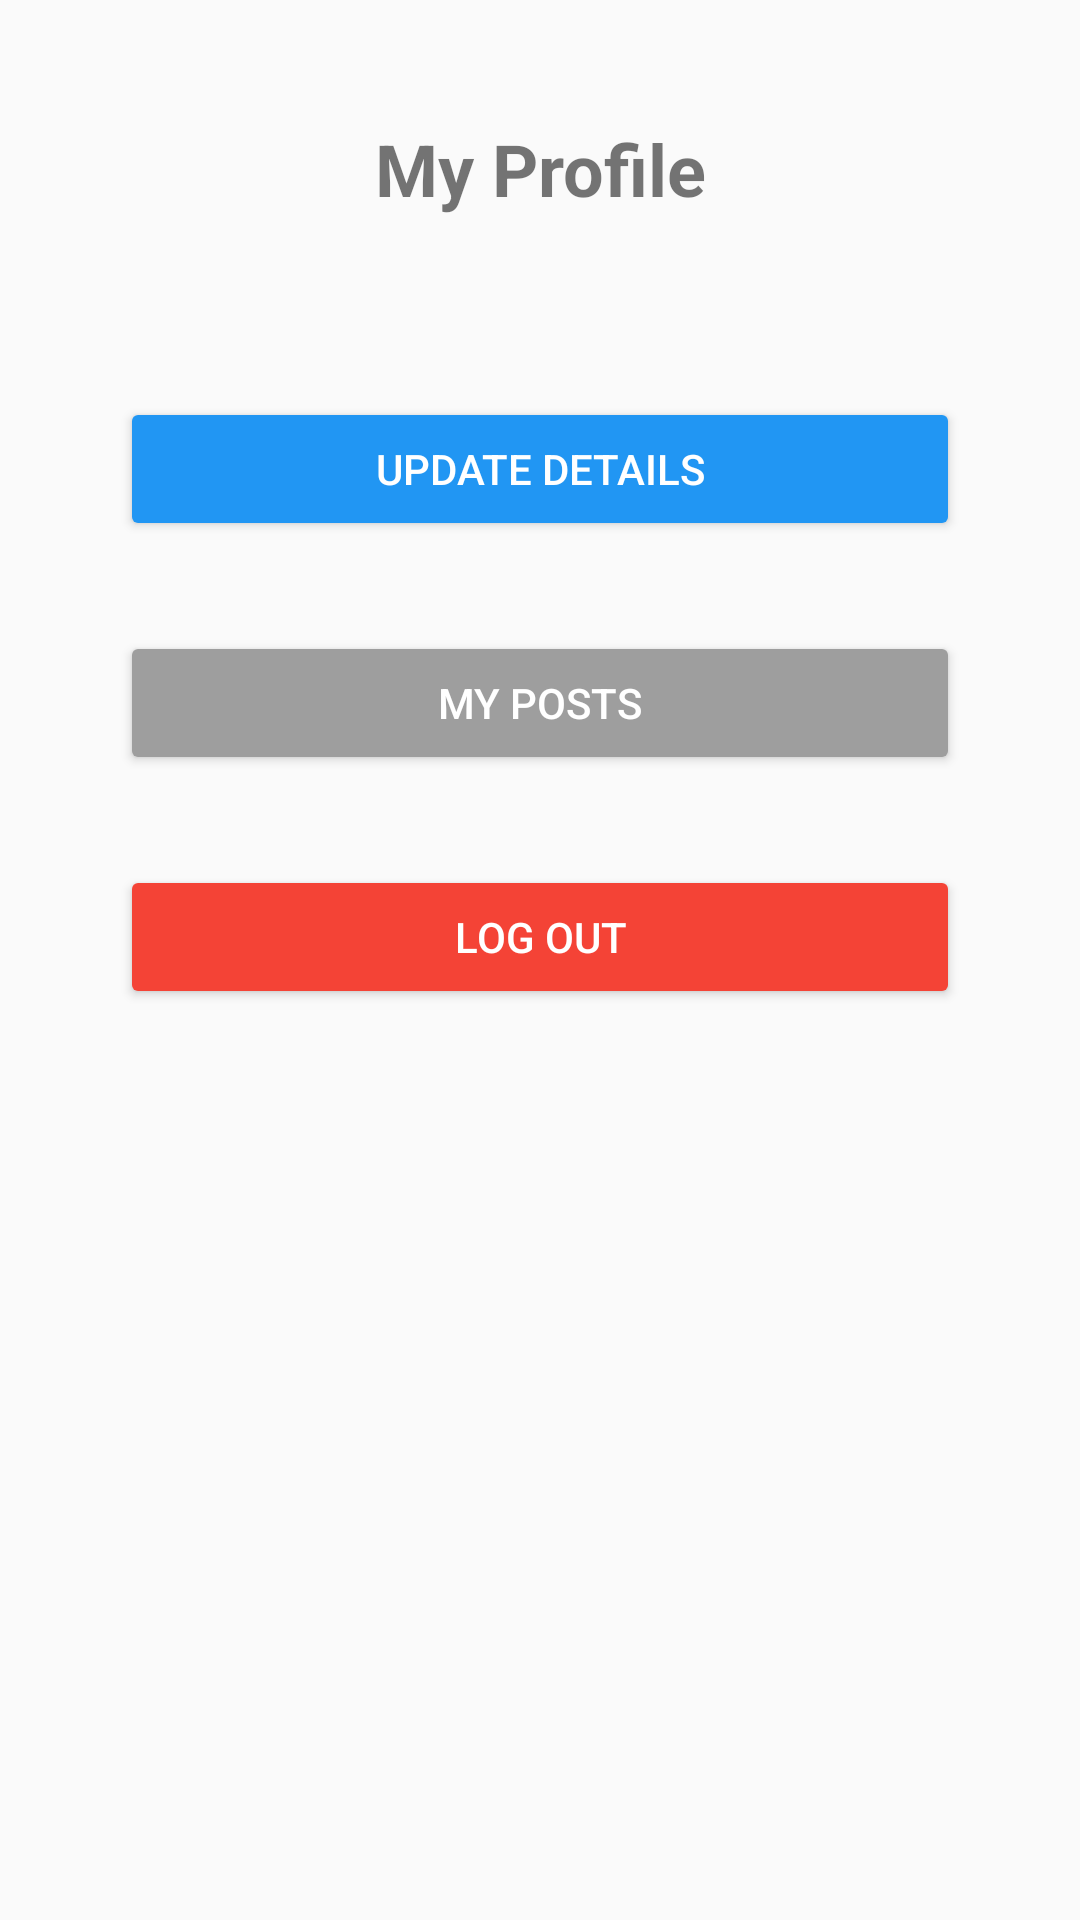

Produce the Android XML layout that renders to this screen, including the resource entries it uses.
<!-- AndroidManifest.xml: application theme Theme.Yad2cellular -->
<!-- res/layout/fragment_my_profile.xml -->
<?xml version="1.0" encoding="utf-8"?>
<androidx.constraintlayout.widget.ConstraintLayout
    xmlns:android="http://schemas.android.com/apk/res/android"
    xmlns:app="http://schemas.android.com/apk/res-auto"
    xmlns:tools="http://schemas.android.com/tools"
    android:layout_width="match_parent"
    android:layout_height="match_parent"
    tools:context=".MyProfileFragment">

    <TextView
        android:id="@+id/my_profile_title"
        android:layout_width="wrap_content"
        android:layout_height="wrap_content"
        android:text="My Profile"
        android:textSize="24sp"
        android:textStyle="bold"
        app:layout_constraintTop_toTopOf="parent"
        app:layout_constraintStart_toStartOf="parent"
        app:layout_constraintEnd_toEndOf="parent"
        android:layout_marginTop="40dp"/>

    <Button
        android:id="@+id/update_details_button"
        android:layout_width="0dp"
        android:layout_height="wrap_content"
        android:layout_marginHorizontal="40dp"
        android:layout_marginTop="60dp"
        android:backgroundTint="#2196F3"
        android:text="Update Details"
        android:textColor="#FFFFFF"
        app:layout_constraintEnd_toEndOf="parent"
        app:layout_constraintStart_toStartOf="parent"
        app:layout_constraintTop_toBottomOf="@id/my_profile_title" />

    <Button
        android:id="@+id/my_posts_button"
        android:layout_width="0dp"
        android:layout_height="wrap_content"
        android:layout_marginHorizontal="40dp"
        android:layout_marginTop="30dp"
        android:backgroundTint="#9E9E9E"
        android:text="My Posts"
        android:textColor="#FFFFFF"
        app:layout_constraintEnd_toEndOf="parent"
        app:layout_constraintStart_toStartOf="parent"
        app:layout_constraintTop_toBottomOf="@id/update_details_button" />

    <Button
        android:id="@+id/logout_button"
        android:layout_width="0dp"
        android:layout_height="wrap_content"
        android:layout_marginHorizontal="40dp"
        android:layout_marginTop="30dp"
        android:backgroundTint="#F44336"
        android:text="Log Out"
        android:textColor="#FFFFFF"
        app:layout_constraintEnd_toEndOf="parent"
        app:layout_constraintStart_toStartOf="parent"
        app:layout_constraintTop_toBottomOf="@id/my_posts_button" />


</androidx.constraintlayout.widget.ConstraintLayout>
<!-- resources referenced by this layout -->
<resources>
  <style name="Theme.Yad2cellular" parent="Theme.AppCompat.Light.NoActionBar">
          
          <item name="colorPrimary">@color/purple_500</item>
          <item name="colorPrimaryDark">@color/purple_700</item>
          <item name="colorAccent">@color/teal_200</item>
  
          
          <item name="android:statusBarColor">@color/purple_700</item>
          <item name="android:navigationBarColor">@color/black</item>
      </style>
  <!-- not gathered from this repository: default colours our renderer supplied (Android Studio template values) -->
  <color name="purple_500">#FF6200EE</color>
  <color name="purple_700">#FF3700B3</color>
  <color name="teal_200">#FF03DAC5</color>
  <color name="black">#FF000000</color>
</resources>
